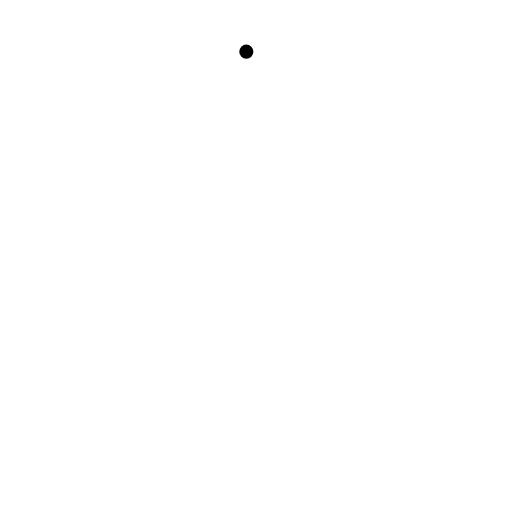
t = 0.00 s
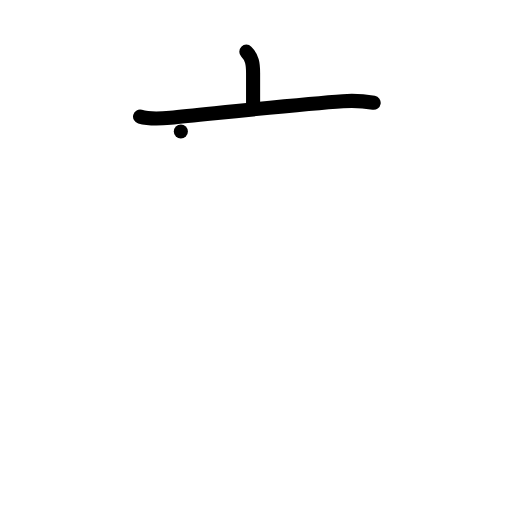
t = 2.00 s
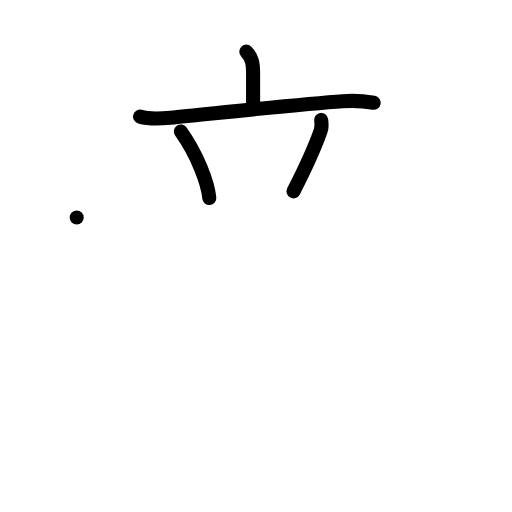
t = 4.00 s
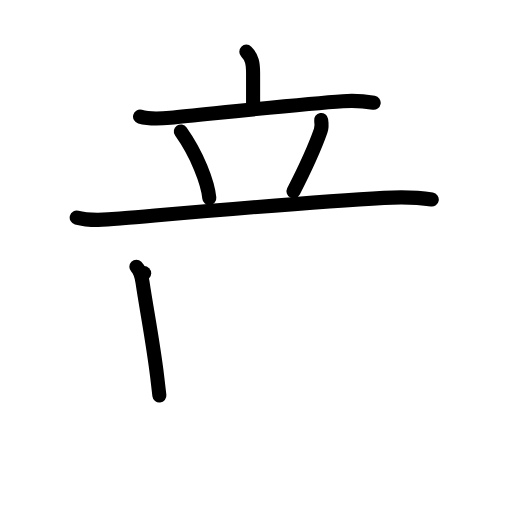
t = 6.00 s
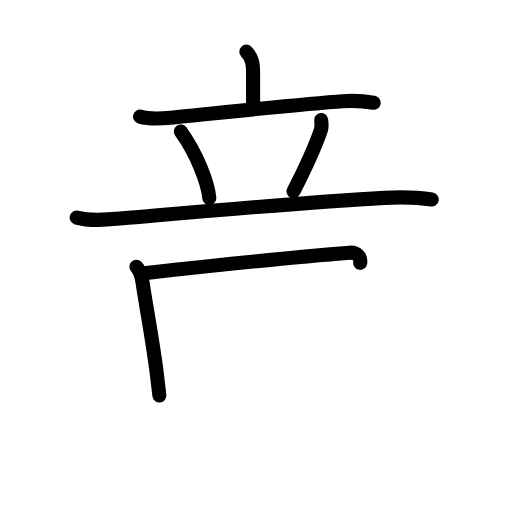
t = 6.38 s
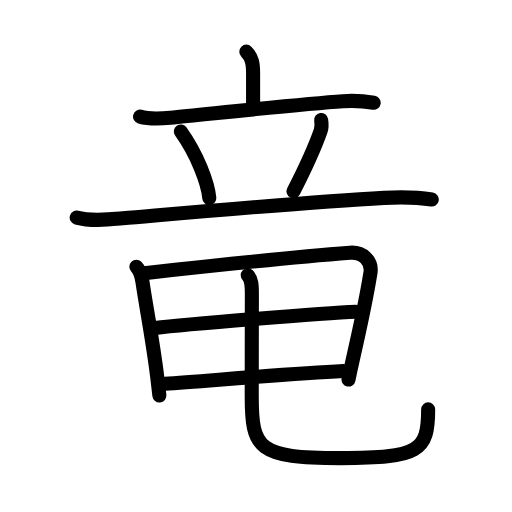
t = 10.00 s

The animated SVG that drew these frames (rendered in a browser with its animation timeline set to each time). Animation: 33 SMIL elements (animate=33); one cycle of 10.00 s.

<?xml version="1.0" encoding="UTF-8"?>
<!--
AniKanjiVG is licensed by CC-BY-SA Paul C. Sommerhoff (https://bitbucket.org/sommerhoff/anikanjivg).
AniKanjiVG uses KanjiVG which is licensed by CC-BY-SA Ulrich Apel (http://kanjivg.tagaini.net).
See also http://creativecommons.org/licenses/by-sa/3.0/
-->
<svg xmlns:kvg='http://kanjivg.tagaini.net' xmlns='http://www.w3.org/2000/svg' width='109' height='109' viewBox='0 0 109 109' style='fill:none;stroke:#000000;stroke-width:3;stroke-linecap:round;stroke-linejoin:round;' id="kvg:kanji_07adc"><g id="kvg:07adc" kvg:element="竜"><g id="kvg:07adc-g1" kvg:element="龍" kvg:variant="true" kvg:radical="general"><g id="kvg:07adc-g2" kvg:element="立" kvg:position="top"><g id="kvg:07adc-g3" kvg:element="亠" kvg:position="top"><path id="kvg:07adc-s1" kvg:type="㇑a" d="M52.44,11c1.22,1.22,1.44,2.54,1.44,4.54c0,3.18,0,3.46,0,6.62"><animate attributeName="d" begin="0.0s" dur="0.5s" from="M52.44,11C52.44,11,52.44,11,52.44,11" to="M52.44,11c1.22,1.22,1.44,2.54,1.44,4.54" />
<animate attributeName="d" begin="0.5s" dur="0.5s" from="M52.44,11c1.22,1.22,1.44,2.54,1.44,4.54c0,0,0,0,0,0,0" to="M52.44,11c1.22,1.22,1.44,2.54,1.44,4.54c0,3.18,0,3.46,0,6.62" />
</path>
<path id="kvg:07adc-s2" kvg:type="㇐" d="M29.82,24.83c1.9,0.53,4.5,0.41,6.46,0.22c8.53-0.82,27.56-2.89,36.73-3.51c2.19-0.15,4.36-0.04,6.54,0.33"><animate attributeName="d" begin="1.0s" dur="0.3333333333333333s" from="M29.82,24.83C29.82,24.83,29.82,24.83,29.82,24.83" to="M29.82,24.83c1.9,0.53,4.5,0.41,6.46,0.22" />
<animate attributeName="d" begin="1.3333333333333333s" dur="0.3333333333333333s" from="M29.82,24.83c1.9,0.53,4.5,0.41,6.46,0.22c0,0,0,0,0,0,0" to="M29.82,24.83c1.9,0.53,4.5,0.41,6.46,0.22c8.53-0.82,27.56-2.89,36.73-3.51" />
<animate attributeName="d" begin="1.6666666666666665s" dur="0.3333333333333333s" from="M29.82,24.83c1.9,0.53,4.5,0.41,6.46,0.22c8.53-0.82,27.56-2.89,36.73-3.51c0,0,0,0,0,0,0" to="M29.82,24.83c1.9,0.53,4.5,0.41,6.46,0.22c8.53-0.82,27.56-2.89,36.73-3.51c2.19-0.15,4.36-0.04,6.54,0.33" />
<animate attributeName="d" begin="0s" dur="1.0s" from="M-100,-100" to="M-100,-100" />
</path>
</g>
<g id="kvg:07adc-g4" kvg:position="bottom"><path id="kvg:07adc-s3" kvg:type="㇔" d="M38.5,28c3.51,4.94,5.74,10.88,6.06,14.14"><animate attributeName="d" begin="2.0s" dur="1.0s" from="M38.5,28C38.5,28,38.5,28,38.5,28" to="M38.5,28c3.51,4.94,5.74,10.88,6.06,14.14" />
<animate attributeName="d" begin="0s" dur="2.0s" from="M-100,-100" to="M-100,-100" />
</path>
<path id="kvg:07adc-s4" kvg:type="㇒" d="M68.37,25.54c0.13,0.84,0.05,1.89-0.11,2.34c-1.63,4.62-4.49,10.36-5.77,12.85"><animate attributeName="d" begin="3.0s" dur="0.5s" from="M68.37,25.54C68.37,25.54,68.37,25.54,68.37,25.54" to="M68.37,25.54c0.13,0.84,0.05,1.89-0.11,2.34" />
<animate attributeName="d" begin="3.5s" dur="0.5s" from="M68.37,25.54c0.13,0.84,0.05,1.89-0.11,2.34c0,0,0,0,0,0,0" to="M68.37,25.54c0.13,0.84,0.05,1.89-0.11,2.34c-1.63,4.62-4.49,10.36-5.77,12.85" />
<animate attributeName="d" begin="0s" dur="3.0s" from="M-100,-100" to="M-100,-100" />
</path>
<path id="kvg:07adc-s5" kvg:type="㇐" d="M16.33,46.32c3.05,0.82,6.69,0.43,9.79,0.16c15.18-1.3,39.37-3.48,55.63-4.36c3.42-0.19,6.77-0.19,10.17,0.36"><animate attributeName="d" begin="4.0s" dur="0.3333333333333333s" from="M16.33,46.32C16.33,46.32,16.33,46.32,16.33,46.32" to="M16.33,46.32c3.05,0.82,6.69,0.43,9.79,0.16" />
<animate attributeName="d" begin="4.333333333333333s" dur="0.3333333333333333s" from="M16.33,46.32c3.05,0.82,6.69,0.43,9.79,0.16c0,0,0,0,0,0,0" to="M16.33,46.32c3.05,0.82,6.69,0.43,9.79,0.16c15.18-1.3,39.37-3.48,55.63-4.36" />
<animate attributeName="d" begin="4.666666666666667s" dur="0.3333333333333333s" from="M16.33,46.32c3.05,0.82,6.69,0.43,9.79,0.16c15.18-1.3,39.37-3.48,55.63-4.36c0,0,0,0,0,0,0" to="M16.33,46.32c3.05,0.82,6.69,0.43,9.79,0.16c15.18-1.3,39.37-3.48,55.63-4.36c3.42-0.19,6.77-0.19,10.17,0.36" />
<animate attributeName="d" begin="0s" dur="4.0s" from="M-100,-100" to="M-100,-100" />
</path>
</g>
</g>
<g id="kvg:07adc-g5" kvg:position="bottom"><path id="kvg:07adc-s6" kvg:type="㇑" d="M29.03,56.78c0.78,0.78,1.09,1.85,1.3,3.23c0.87,5.88,2.29,13.08,3.14,20.25c0.16,1.38,0.32,2.71,0.46,3.95"><animate attributeName="d" begin="5.0s" dur="0.3333333333333333s" from="M29.03,56.78C29.03,56.78,29.03,56.78,29.03,56.78" to="M29.03,56.78c0.78,0.78,1.09,1.85,1.3,3.23" />
<animate attributeName="d" begin="5.333333333333333s" dur="0.3333333333333333s" from="M29.03,56.78c0.78,0.78,1.09,1.85,1.3,3.23c0,0,0,0,0,0,0" to="M29.03,56.78c0.78,0.78,1.09,1.85,1.3,3.23c0.87,5.88,2.29,13.08,3.14,20.25" />
<animate attributeName="d" begin="5.666666666666667s" dur="0.3333333333333333s" from="M29.03,56.78c0.78,0.78,1.09,1.85,1.3,3.23c0.87,5.88,2.29,13.08,3.14,20.25c0,0,0,0,0,0,0" to="M29.03,56.78c0.78,0.78,1.09,1.85,1.3,3.23c0.87,5.88,2.29,13.08,3.14,20.25c0.16,1.38,0.32,2.71,0.46,3.95" />
<animate attributeName="d" begin="0s" dur="5.0s" from="M-100,-100" to="M-100,-100" />
</path>
<path id="kvg:07adc-s7" kvg:type="㇕a" d="M30.69,58.15c14.94-1.65,32.94-3.52,43.81-4.36c2.64-0.2,4.8,1.66,4.36,4.33c-0.65,4.03-2.17,11.45-3.7,18.17c-0.36,1.58-0.69,3.1-0.97,4.51"><animate attributeName="d" begin="6.0s" dur="0.25s" from="M30.69,58.15C30.69,58.15,30.69,58.15,30.69,58.15" to="M30.69,58.15c14.94-1.65,32.94-3.52,43.81-4.36" />
<animate attributeName="d" begin="6.25s" dur="0.25s" from="M30.69,58.15c14.94-1.65,32.94-3.52,43.81-4.36c0,0,0,0,0,0,0" to="M30.69,58.15c14.94-1.65,32.94-3.52,43.81-4.36c2.64-0.2,4.8,1.66,4.36,4.33" />
<animate attributeName="d" begin="6.5s" dur="0.25s" from="M30.69,58.15c14.94-1.65,32.94-3.52,43.81-4.36c2.64-0.2,4.8,1.66,4.36,4.33c0,0,0,0,0,0,0" to="M30.69,58.15c14.94-1.65,32.94-3.52,43.81-4.36c2.64-0.2,4.8,1.66,4.36,4.33c-0.65,4.03-2.17,11.45-3.7,18.17" />
<animate attributeName="d" begin="6.75s" dur="0.25s" from="M30.69,58.15c14.94-1.65,32.94-3.52,43.81-4.36c2.64-0.2,4.8,1.66,4.36,4.33c-0.65,4.03-2.17,11.45-3.7,18.17c0,0,0,0,0,0,0" to="M30.69,58.15c14.94-1.65,32.94-3.52,43.81-4.36c2.64-0.2,4.8,1.66,4.36,4.33c-0.65,4.03-2.17,11.45-3.7,18.17c-0.36,1.58-0.69,3.1-0.97,4.51" />
<animate attributeName="d" begin="0s" dur="6.0s" from="M-100,-100" to="M-100,-100" />
</path>
<path id="kvg:07adc-s8" kvg:type="㇐a" d="M33,69.83c5.88-0.7,35.88-3.2,42.76-3.47"><animate attributeName="d" begin="7.0s" dur="1.0s" from="M33,69.83C33,69.83,33,69.83,33,69.83" to="M33,69.83c5.88-0.7,35.88-3.2,42.76-3.47" />
<animate attributeName="d" begin="0s" dur="7.0s" from="M-100,-100" to="M-100,-100" />
</path>
<path id="kvg:07adc-s9" kvg:type="㇐a" d="M35.07,81.7c9.95-0.69,26.33-2.12,38.06-2.7"><animate attributeName="d" begin="8.0s" dur="1.0s" from="M35.07,81.7C35.07,81.7,35.07,81.7,35.07,81.7" to="M35.07,81.7c9.95-0.69,26.33-2.12,38.06-2.7" />
<animate attributeName="d" begin="0s" dur="8.0s" from="M-100,-100" to="M-100,-100" />
</path>
<path id="kvg:07adc-s10" kvg:type="㇟" d="M52.74,58.62c0.82,0.82,0.88,2.09,0.88,3.93c0,4.08-0.03,16.14-0.03,21.7c0,11.38,1.29,13.28,18.92,13.28c16.75,0,18.64-1.53,18.64-10.37"><animate attributeName="d" begin="9.0s" dur="0.25s" from="M52.74,58.62C52.74,58.62,52.74,58.62,52.74,58.62" to="M52.74,58.62c0.82,0.82,0.88,2.09,0.88,3.93" />
<animate attributeName="d" begin="9.25s" dur="0.25s" from="M52.74,58.62c0.82,0.82,0.88,2.09,0.88,3.93c0,0,0,0,0,0,0" to="M52.74,58.62c0.82,0.82,0.88,2.09,0.88,3.93c0,4.08-0.03,16.14-0.03,21.7" />
<animate attributeName="d" begin="9.5s" dur="0.25s" from="M52.74,58.62c0.82,0.82,0.88,2.09,0.88,3.93c0,4.08-0.03,16.14-0.03,21.7c0,0,0,0,0,0,0" to="M52.74,58.62c0.82,0.82,0.88,2.09,0.88,3.93c0,4.08-0.03,16.14-0.03,21.7c0,11.38,1.29,13.28,18.92,13.28" />
<animate attributeName="d" begin="9.75s" dur="0.25s" from="M52.74,58.62c0.82,0.82,0.88,2.09,0.88,3.93c0,4.08-0.03,16.14-0.03,21.7c0,11.38,1.29,13.28,18.92,13.28c0,0,0,0,0,0,0" to="M52.74,58.62c0.82,0.82,0.88,2.09,0.88,3.93c0,4.08-0.03,16.14-0.03,21.7c0,11.38,1.29,13.28,18.92,13.28c16.75,0,18.64-1.53,18.64-10.37" />
<animate attributeName="d" begin="0s" dur="9.0s" from="M-100,-100" to="M-100,-100" />
</path>
</g>
</g>
</g>
</svg>
